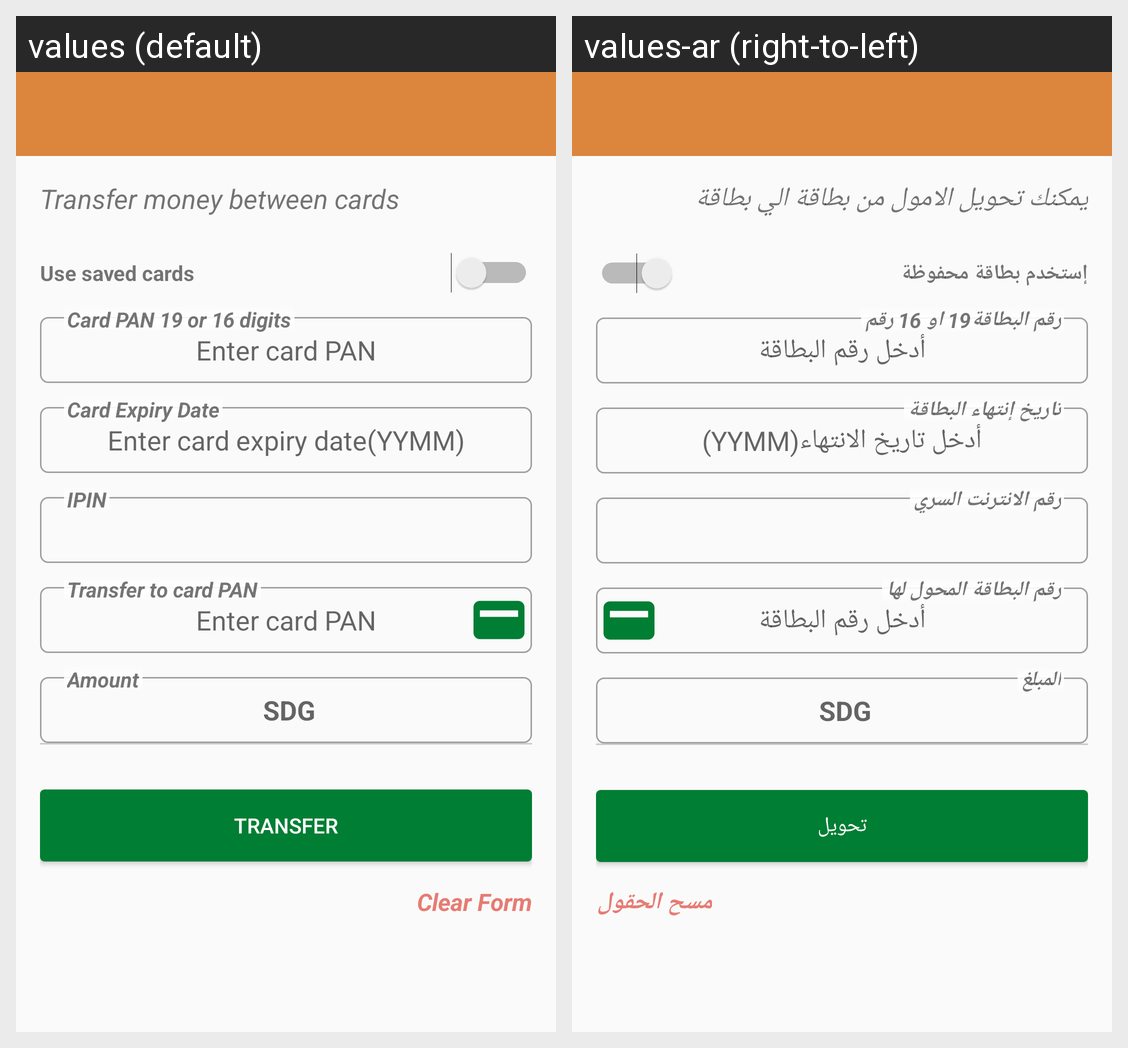

The same Android screen rendered under two of its app's locales, left to right. List the strings drawn on it with the default value and each locale's translation.
Android screen res/layout/activity_card_to_card_transfer.xml rendered under 2 locales, left to right: values (default), values-ar (right-to-left). Device: Nexus 5 (rendered at 1080×1920; each locale shown at half size, 540×960, under a caption strip naming it); theme AppTheme.
Strings drawn on this screen, with the default value and each locale's value (text and hints the layout hard-codes, and strings that could not be matched under every locale, appear in the picture but are not listed):

hint_card_to_card_transfer
  values: Transfer money between cards
  values-ar: يمكنك تحويل الامول من بطاقة الي بطاقة

use_one_of_saved_cards
  values: Use saved cards
  values-ar: إستخدم بطاقة محفوظة

enter_card_pan
  values: Enter card PAN
  values-ar: أدخل رقم البطاقة

card_pan
  values: Card PAN 19 or 16 digits
  values-ar: رقم البطاقة19 او 16 رقم

enter_card_expiry_date
  values: Enter card expiry date(YYMM)
  values-ar: أدخل تاريخ الانتهاء(YYMM)

card_expiry_date
  values: Card Expiry Date
  values-ar: تاريخ إنتهاء البطاقة

card_pin
  values: IPIN
  values-ar: رقم الانترنت السري

other_card_pan
  values: Transfer to card PAN
  values-ar: رقم البطاقة المحول لها

amount
  values: Amount
  values-ar: المبلغ

transfer
  values: Transfer
  values-ar: تحويل

clear_form
  values: Clear Form
  values-ar: مسح الحقول
